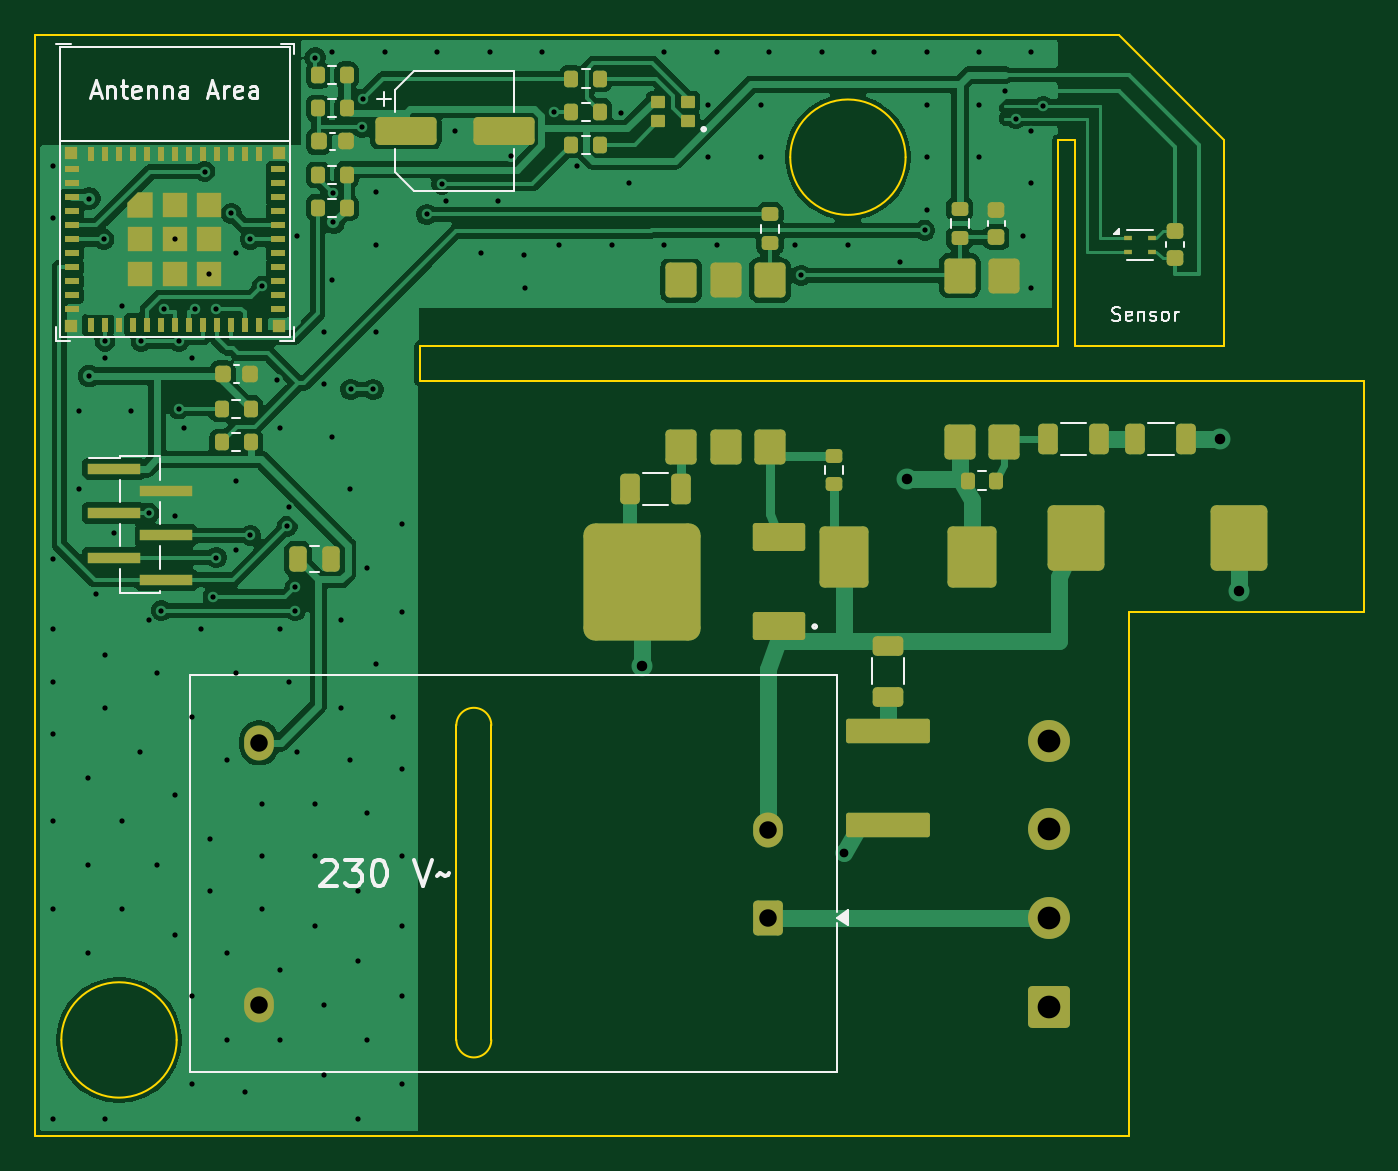
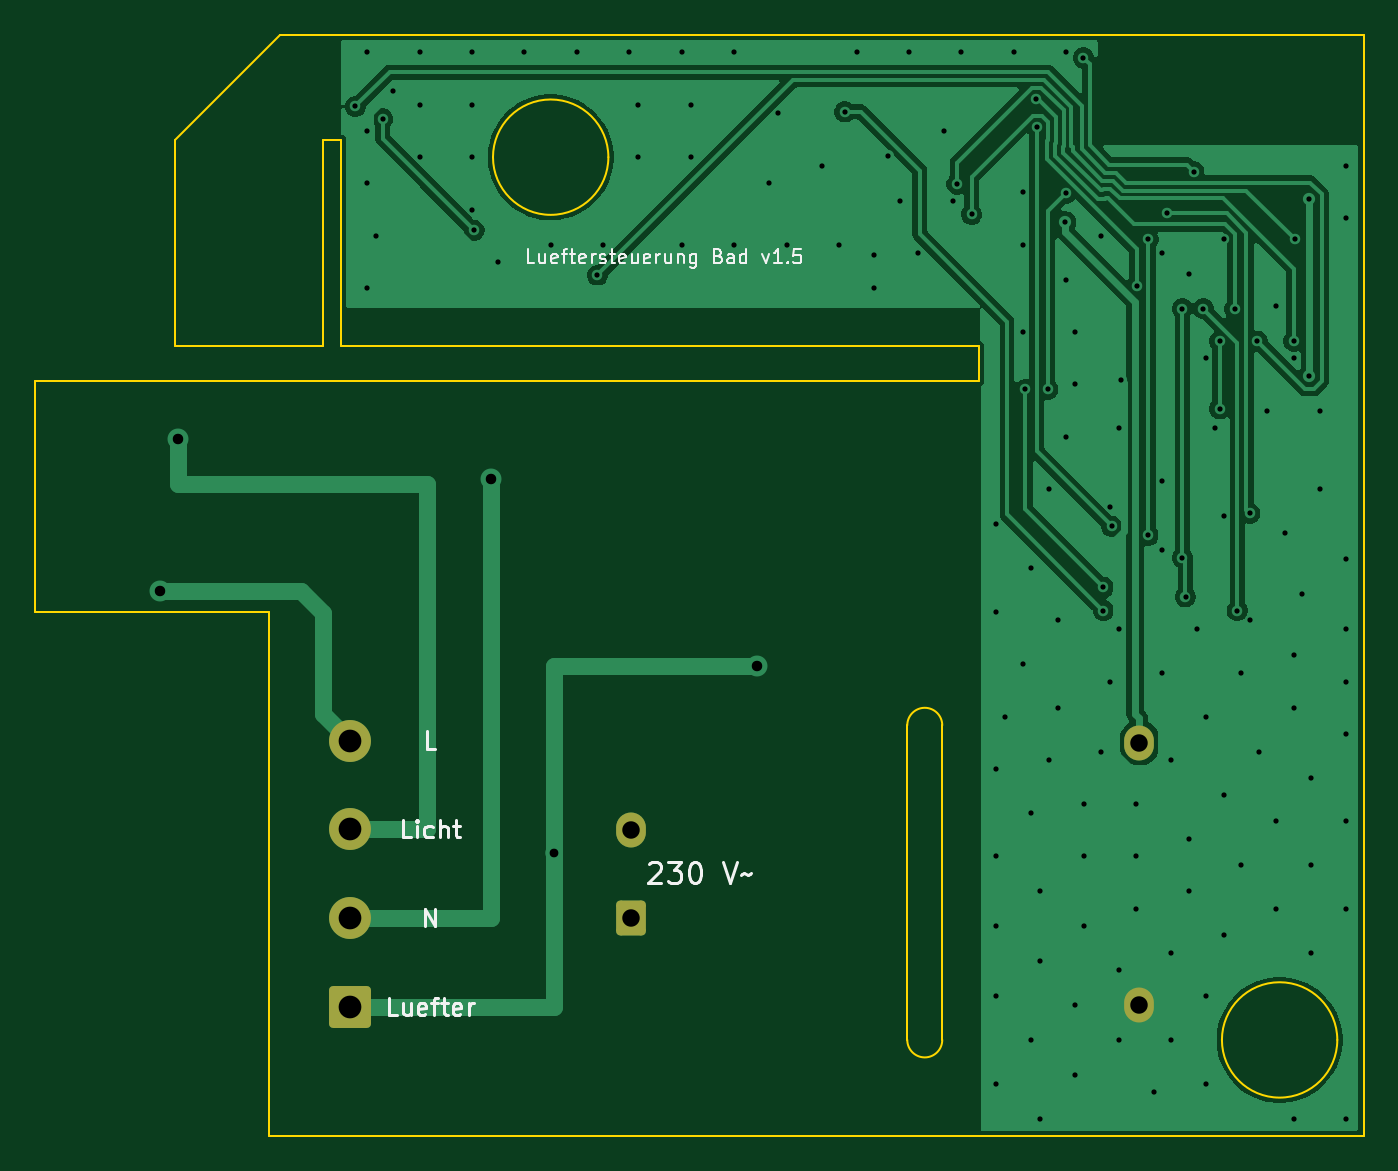
Circuit board: 11 layer files. Board 76.0 x 63.0 mm.
- bottom_copper: lueftersteuerung-B_Cu.gbl (52001 bytes)
- bottom_mask: lueftersteuerung-B_Mask.gbs (1531 bytes)
- paste: lueftersteuerung-B_Paste.gbp (461 bytes)
- bottom_silk: lueftersteuerung-B_Silkscreen.gbo (19293 bytes)
- outline: lueftersteuerung-Edge_Cuts.gm1 (1840 bytes)
- top_copper: lueftersteuerung-F_Cu.gtl (114509 bytes)
- top_mask: lueftersteuerung-F_Mask.gts (8079 bytes)
- paste: lueftersteuerung-F_Paste.gtp (7549 bytes)
- top_silk: lueftersteuerung-F_Silkscreen.gto (24735 bytes)
- drill: lueftersteuerung-NPTH.drl (264 bytes)
- drill: lueftersteuerung-PTH.drl (3279 bytes)

=== bottom_copper: lueftersteuerung-B_Cu.gbl (52001 bytes, source omitted) ===
=== bottom_mask: lueftersteuerung-B_Mask.gbs (1531 bytes, source withheld) ===
=== paste: lueftersteuerung-B_Paste.gbp ===
%TF.GenerationSoftware,KiCad,Pcbnew,10.0.8*%
%TF.CreationDate,2026-11-24T11:11:37+00:00*%
%TF.ProjectId,lueftersteuerung,6c756566-7465-4727-9374-65756572756e,rev?*%
%TF.SameCoordinates,Original*%
%TF.FileFunction,Paste,Bot*%
%TF.FilePolarity,Positive*%
%FSLAX46Y46*%
G04 Gerber Fmt 4.6, Leading zero omitted, Abs format (unit mm)*
G04 Created by KiCad (PCBNEW 10.0.8) date 2026-11-24 11:11:37*
%MOMM*%
%LPD*%
G01*
G04 APERTURE LIST*
G04 APERTURE END LIST*
M02*

=== bottom_silk: lueftersteuerung-B_Silkscreen.gbo (19293 bytes, source omitted) ===
=== outline: lueftersteuerung-Edge_Cuts.gm1 ===
%TF.GenerationSoftware,KiCad,Pcbnew,10.0.8*%
%TF.CreationDate,2026-11-24T11:11:37+00:00*%
%TF.ProjectId,lueftersteuerung,6c756566-7465-4727-9374-65756572756e,rev?*%
%TF.SameCoordinates,Original*%
%TF.FileFunction,Profile,NP*%
%FSLAX46Y46*%
G04 Gerber Fmt 4.6, Leading zero omitted, Abs format (unit mm)*
G04 Created by KiCad (PCBNEW 10.0.8) date 2026-11-24 11:11:37*
%MOMM*%
%LPD*%
G01*
G04 APERTURE LIST*
%TA.AperFunction,Profile*%
%ADD10C,0.100000*%
%TD*%
G04 APERTURE END LIST*
D10*
X100000000Y-100000000D02*
X100000000Y-163000000D01*
X100000000Y-163000000D02*
X162600000Y-163000000D01*
X108100000Y-157500000D02*
G75*
G02*
X101500000Y-157500000I-3300000J0D01*
G01*
X101500000Y-157500000D02*
G75*
G02*
X108100000Y-157500000I3300000J0D01*
G01*
X122000000Y-117800000D02*
X158500000Y-117800000D01*
X122000000Y-119800000D02*
X122000000Y-117800000D01*
X124100000Y-139500000D02*
X124100000Y-157500000D01*
X124100000Y-139500000D02*
G75*
G02*
X126100000Y-139500000I1000000J0D01*
G01*
X126100000Y-139500000D02*
X126100000Y-157500000D01*
X126100000Y-157500000D02*
G75*
G02*
X124100000Y-157500000I-1000000J0D01*
G01*
X149800000Y-107000000D02*
G75*
G02*
X143200000Y-107000000I-3300000J0D01*
G01*
X143200000Y-107000000D02*
G75*
G02*
X149800000Y-107000000I3300000J0D01*
G01*
X158500000Y-106000000D02*
X159500000Y-106000000D01*
X158500000Y-117800000D02*
X158500000Y-106000000D01*
X159500000Y-106000000D02*
X159500000Y-117800000D01*
X159500000Y-117800000D02*
X168000000Y-117800000D01*
X162000000Y-100000000D02*
X100000000Y-100000000D01*
X162600000Y-133000000D02*
X176000000Y-133000000D01*
X162600000Y-163000000D02*
X162600000Y-133000000D01*
X168000000Y-106000000D02*
X162000000Y-100000000D01*
X168000000Y-117800000D02*
X168000000Y-106000000D01*
X176000000Y-119800000D02*
X122000000Y-119800000D01*
X176000000Y-133000000D02*
X176000000Y-119800000D01*
M02*

=== top_copper: lueftersteuerung-F_Cu.gtl (114509 bytes, source omitted) ===
=== top_mask: lueftersteuerung-F_Mask.gts (8079 bytes, source omitted) ===
=== paste: lueftersteuerung-F_Paste.gtp (7549 bytes, source omitted) ===
=== top_silk: lueftersteuerung-F_Silkscreen.gto (24735 bytes, source omitted) ===
=== drill: lueftersteuerung-NPTH.drl ===
M48
; DRILL file KiCad 10.0.8 date 2026-11-24T11:11:38
; FORMAT={-:-/ absolute / metric / decimal}
; #@! TF.CreationDate,2026-11-24T11:11:38+00:00
; #@! TF.GenerationSoftware,Kicad,Pcbnew,10.0.8
; #@! TF.FileFunction,NonPlated,1,2,NPTH
FMAT,2
METRIC
%
G90
G05
M30

=== drill: lueftersteuerung-PTH.drl ===
M48
; DRILL file KiCad 10.0.8 date 2026-11-24T11:11:38
; FORMAT={-:-/ absolute / metric / decimal}
; #@! TF.CreationDate,2026-11-24T11:11:38+00:00
; #@! TF.GenerationSoftware,Kicad,Pcbnew,10.0.8
; #@! TF.FileFunction,Plated,1,2,PTH
FMAT,2
METRIC
; #@! TA.AperFunction,Plated,PTH,ViaDrill
T1C0.300
; #@! TA.AperFunction,Plated,PTH,ViaDrill
T2C0.500
; #@! TA.AperFunction,Plated,PTH,ViaDrill
T3C0.600
; #@! TA.AperFunction,Plated,PTH,ComponentDrill
T4C1.000
; #@! TA.AperFunction,Plated,PTH,ComponentDrill
T5C1.300
%
G90
G05
T1
X101.0Y-107.5
X101.0Y-110.5
X101.0Y-130.0
X101.0Y-134.0
X101.0Y-137.0
X101.0Y-140.0
X101.0Y-145.0
X101.0Y-150.0
X101.0Y-162.0
X102.5Y-121.5
X102.5Y-126.0
X103.0Y-142.5
X103.0Y-147.5
X103.0Y-152.5
X103.094Y-109.365
X103.094Y-119.518
X103.5Y-132.0
X103.939Y-111.7
X104.0Y-118.5
X104.0Y-135.5
X104.0Y-138.5
X104.0Y-162.0
X104.0Y-117.52
X104.5Y-128.5
X105.0Y-115.5
X105.0Y-145.0
X105.0Y-150.0
X105.5Y-121.5
X106.0Y-141.0
X106.069Y-117.524
X106.5Y-133.5
X106.502Y-127.365
X107.0Y-136.5
X107.0Y-147.5
X107.227Y-132.936
X107.359Y-115.693
X108.0Y-111.7
X108.0Y-127.5
X108.0Y-143.5
X108.0Y-151.5
X108.217Y-117.524
X108.217Y-121.4
X108.5Y-122.5
X109.0Y-118.5
X109.0Y-139.0
X109.0Y-155.0
X109.0Y-160.0
X109.172Y-115.662
X109.5Y-134.0
X109.708Y-107.829
X109.975Y-113.675
X110.0Y-146.0
X110.0Y-149.0
X110.184Y-132.155
X110.362Y-115.662
X110.362Y-129.905
X111.0Y-141.5
X111.0Y-152.5
X111.0Y-157.5
X111.219Y-110.212
X111.5Y-112.5
X111.5Y-125.5
X111.5Y-129.5
X111.5Y-136.5
X112.0Y-160.5
X112.323Y-111.7
X112.323Y-128.635
X112.986Y-114.38
X113.0Y-144.0
X113.0Y-147.0
X113.0Y-150.0
X113.86Y-119.746
X114.0Y-122.5
X114.0Y-134.0
X114.0Y-153.5
X114.0Y-157.5
X114.413Y-128.113
X114.5Y-127.0
X114.5Y-137.0
X114.876Y-132.936
X114.877Y-131.602
X115.0Y-111.5
X115.0Y-141.0
X116.0Y-144.0
X116.0Y-147.0
X116.0Y-151.0
X116.027Y-101.319
X116.5Y-117.0
X116.5Y-120.0
X116.5Y-155.5
X116.5Y-159.5
X117.0Y-101.0
X117.0Y-114.0
X117.0Y-123.0
X117.041Y-109.069
X117.07Y-110.736
X117.5Y-133.5
X117.5Y-138.5
X118.0Y-126.0
X118.0Y-141.5
X118.06Y-120.28
X118.5Y-149.0
X118.5Y-153.0
X118.5Y-162.0
X118.689Y-105.295
X118.732Y-103.683
X119.0Y-130.5
X119.0Y-144.5
X119.0Y-157.5
X119.338Y-120.28
X119.5Y-109.0
X119.5Y-112.0
X119.5Y-117.0
X119.5Y-136.0
X120.0Y-101.0
X120.5Y-139.0
X121.0Y-128.0
X121.0Y-133.0
X121.0Y-142.0
X121.0Y-147.0
X121.0Y-151.0
X121.0Y-155.0
X121.0Y-160.0
X122.415Y-110.275
X123.0Y-101.0
X123.259Y-108.537
X123.5Y-109.5
X124.0Y-105.5
X125.5Y-112.5
X126.0Y-101.0
X126.5Y-109.5
X127.225Y-106.908
X127.991Y-112.579
X128.0Y-114.5
X129.0Y-101.0
X129.678Y-104.4
X130.0Y-112.0
X131.0Y-107.5
X133.0Y-112.0
X133.5Y-104.5
X134.0Y-108.5
X136.0Y-101.0
X136.0Y-112.0
X138.5Y-104.0
X138.5Y-107.0
X139.0Y-101.0
X139.0Y-112.0
X141.5Y-104.0
X141.5Y-107.0
X142.0Y-101.0
X143.5Y-112.0
X143.833Y-113.764
X145.0Y-101.0
X146.5Y-112.0
X148.0Y-101.0
X149.5Y-113.0
X150.885Y-111.177
X151.0Y-101.0
X151.0Y-104.0
X151.0Y-107.0
X151.0Y-110.0
X154.0Y-101.0
X154.0Y-104.0
X154.0Y-107.0
X155.5Y-103.2
X156.112Y-104.8
X156.5Y-111.5
X157.0Y-101.0
X157.0Y-105.5
X157.0Y-108.5
X157.0Y-114.5
X157.678Y-104.1
T2
X146.3Y-146.8
T3
X134.7Y-136.1
X149.9Y-125.4
X167.8Y-123.1
X168.875Y-131.8
T4
X112.82Y-140.5
X112.82Y-155.5
X141.9Y-145.5
X141.9Y-150.5
T5
X158.0Y-140.38
X158.0Y-145.46
X158.0Y-150.54
X158.0Y-155.62
M30
